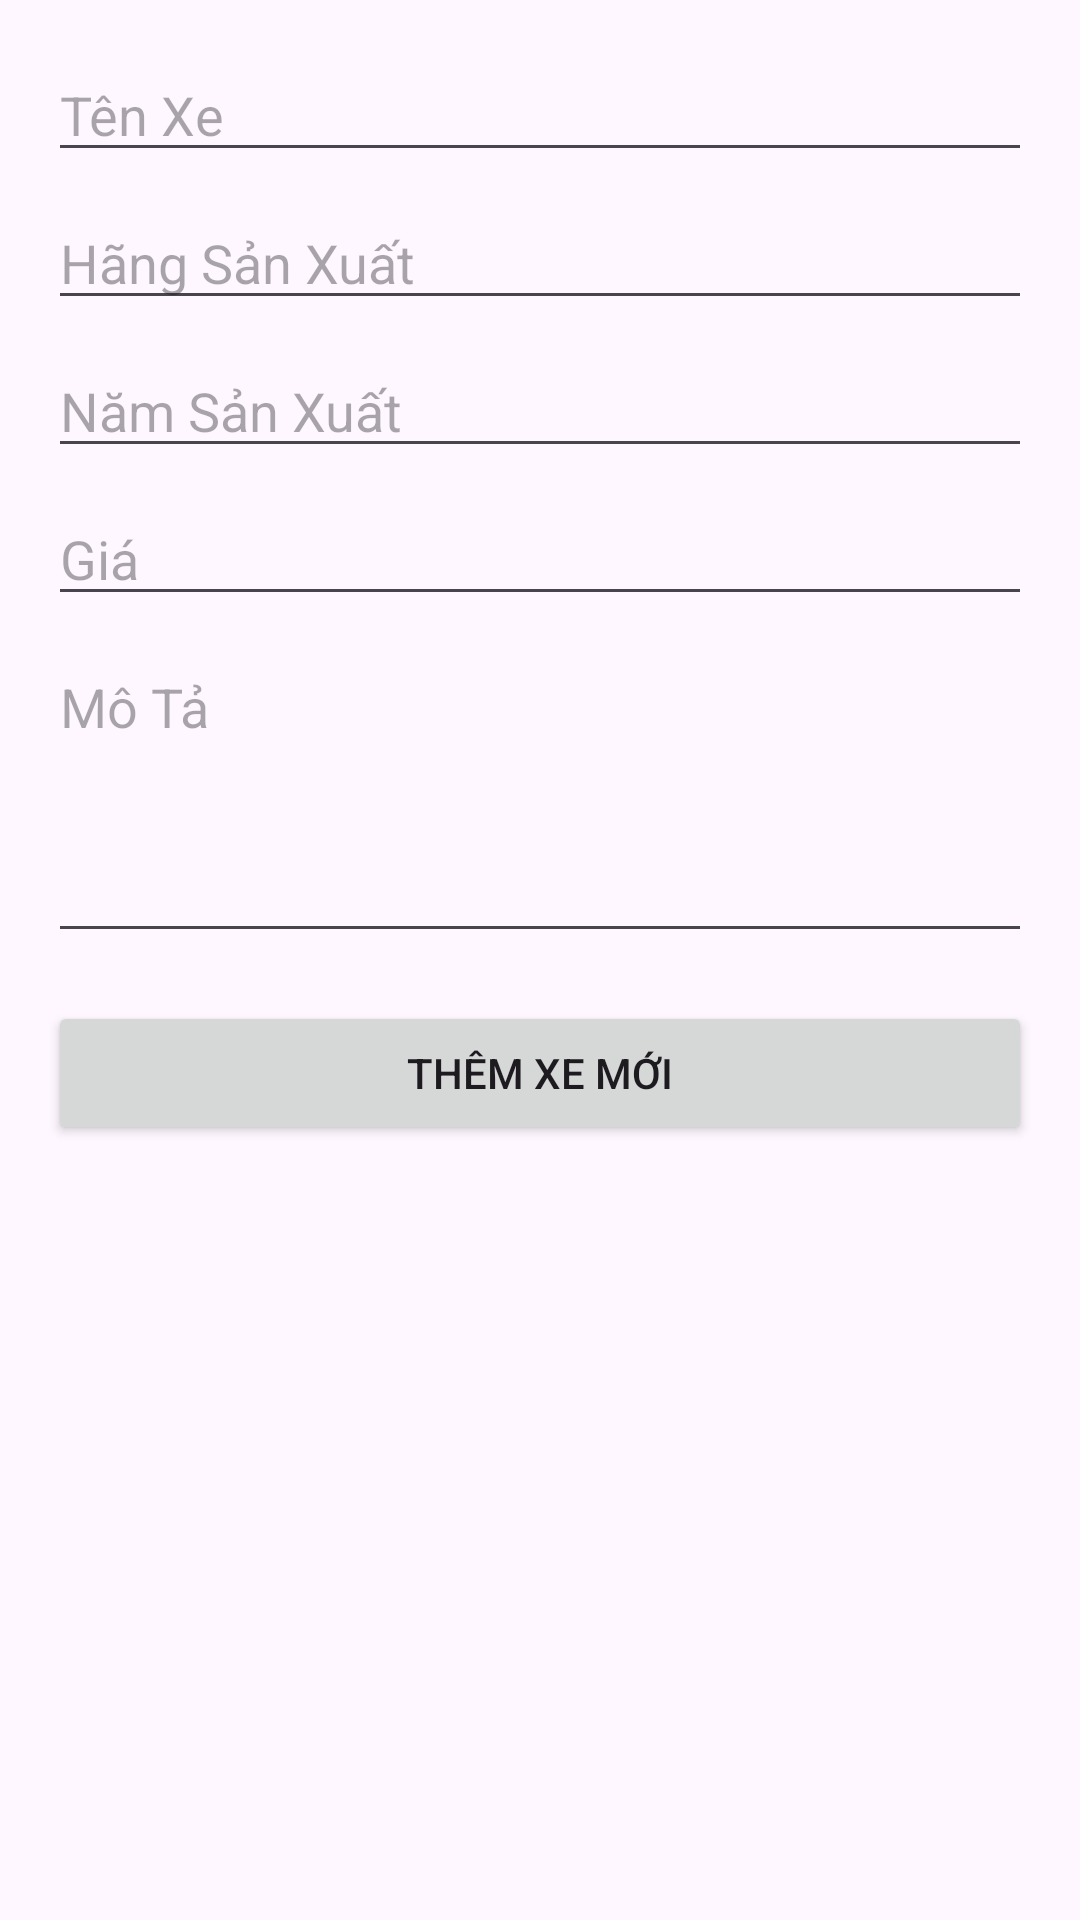

Here is an Android app screen rendered from its layout file. Give the layout XML and the strings, colors and styles it references.
<!-- AndroidManifest.xml: application theme Theme.CarManagement -->
<!-- res/layout/activity_add_car.xml -->
<?xml version="1.0" encoding="utf-8"?>
<ScrollView xmlns:android="http://schemas.android.com/apk/res/android"
    android:id="@+id/scrollViewAddCar"
    android:layout_width="match_parent"
    android:layout_height="match_parent"
    android:padding="16dp">

    <LinearLayout
        android:layout_width="match_parent"
        android:layout_height="wrap_content"
        android:orientation="vertical">

        <EditText
            android:id="@+id/etName"
            android:layout_width="match_parent"
            android:layout_height="wrap_content"
            android:hint="Tên Xe"
            android:inputType="textPersonName"
            android:layout_marginBottom="8dp"/>

        <EditText
            android:id="@+id/etManufacturer"
            android:layout_width="match_parent"
            android:layout_height="wrap_content"
            android:hint="Hãng Sản Xuất"
            android:inputType="textPersonName"
            android:layout_marginBottom="8dp"/>

        <EditText
            android:id="@+id/etYear"
            android:layout_width="match_parent"
            android:layout_height="wrap_content"
            android:hint="Năm Sản Xuất"
            android:inputType="number"
            android:layout_marginBottom="8dp"/>

        <EditText
            android:id="@+id/etPrice"
            android:layout_width="match_parent"
            android:layout_height="wrap_content"
            android:hint="Giá"
            android:inputType="numberDecimal"
            android:layout_marginBottom="8dp"/>

        <EditText
            android:id="@+id/etDescription"
            android:layout_width="match_parent"
            android:layout_height="wrap_content"
            android:hint="Mô Tả"
            android:inputType="textMultiLine"
            android:lines="4"
            android:gravity="top"
            android:layout_marginBottom="16dp"/>

        <Button
            android:id="@+id/btnSubmit"
            android:layout_width="match_parent"
            android:layout_height="wrap_content"
            android:text="Thêm Xe Mới"/>
    </LinearLayout>
</ScrollView>
<!-- resources referenced by this layout -->
<resources>
  <style name="Theme.CarManagement" parent="Base.Theme.CarManagement" />
  <style name="Base.Theme.CarManagement" parent="Theme.Material3.DayNight.NoActionBar">
          
          
      </style>
</resources>
